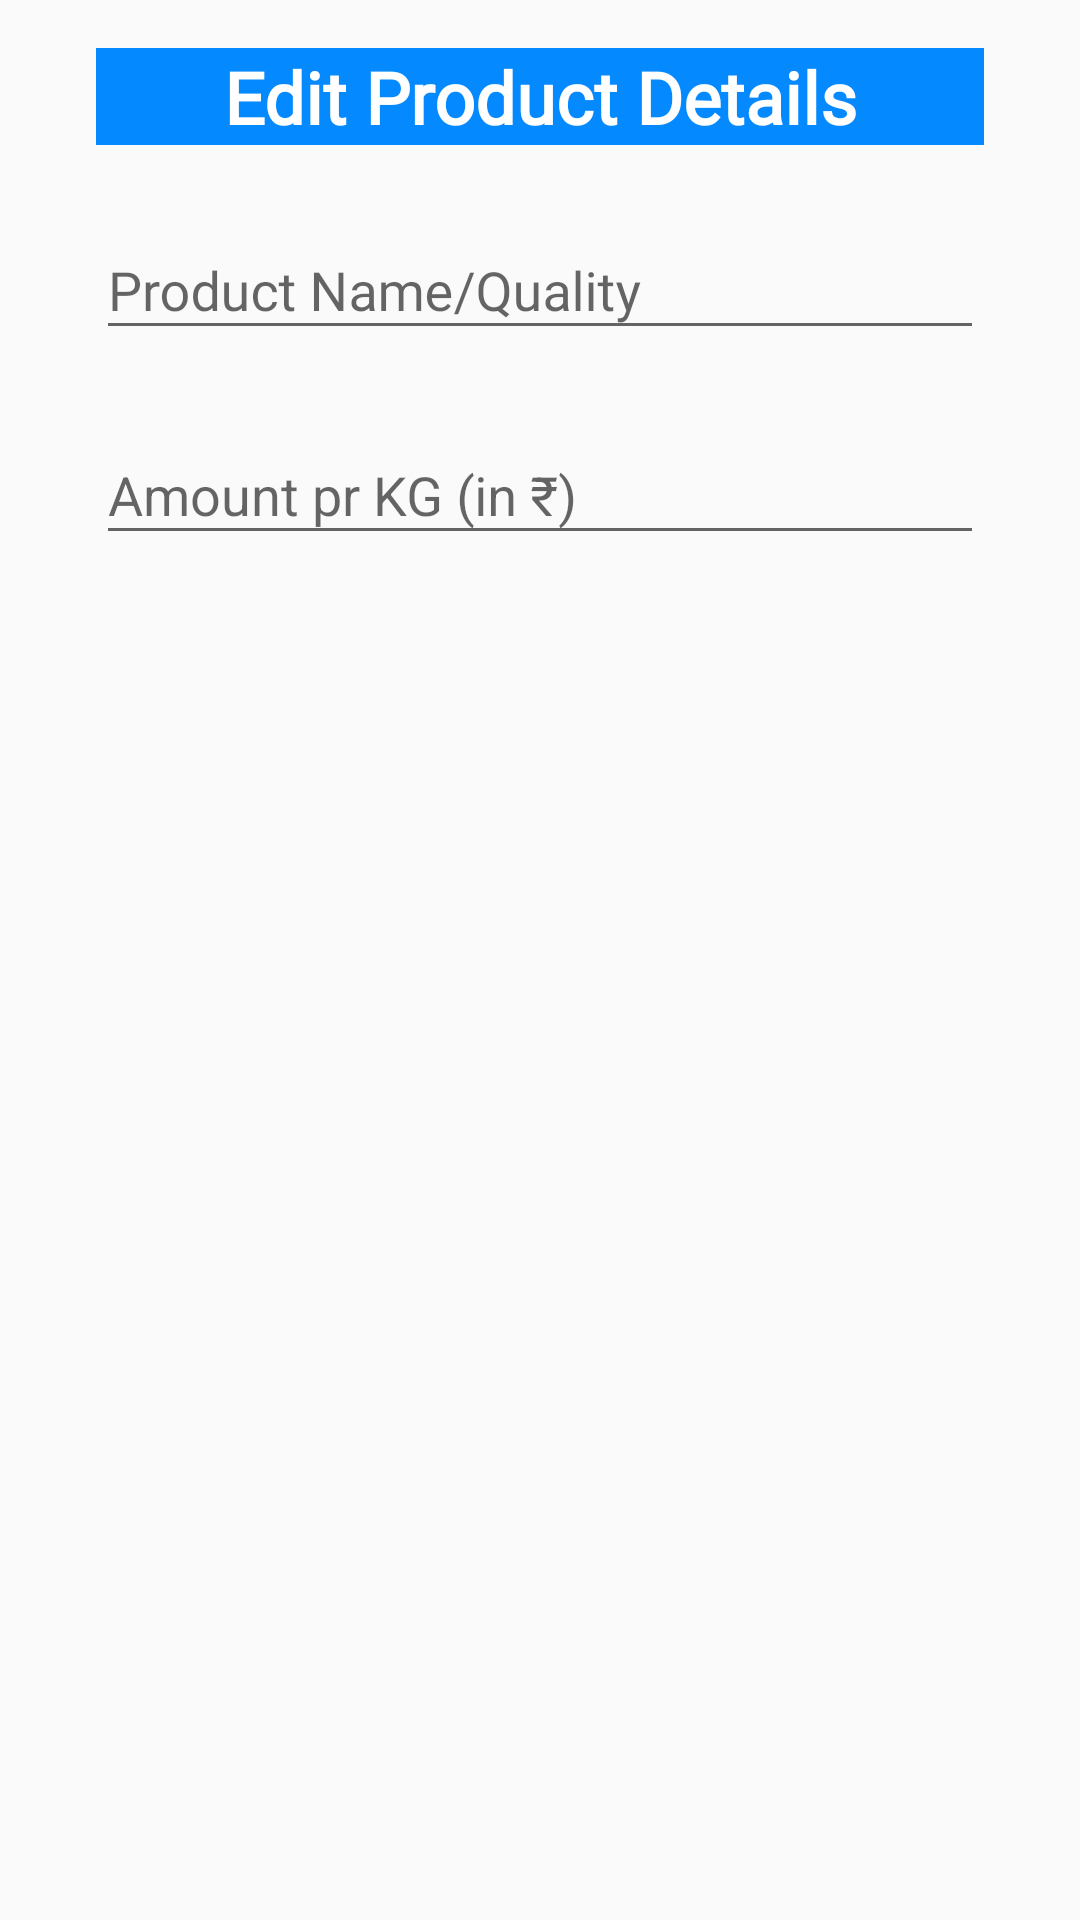

Produce the Android XML layout that renders to this screen, including the resource entries it uses.
<!-- AndroidManifest.xml: application theme AppTheme -->
<!-- res/layout/add_order_dialog.xml -->
<?xml version="1.0" encoding="utf-8"?>
<androidx.constraintlayout.widget.ConstraintLayout xmlns:android="http://schemas.android.com/apk/res/android"
    xmlns:app="http://schemas.android.com/apk/res-auto"
    xmlns:tools="http://schemas.android.com/tools"
    android:layout_width="match_parent"
    android:layout_height="match_parent"
    android:padding="16dp">

    <com.google.android.material.textfield.TextInputLayout
        android:id="@+id/textInputLayout7"
        android:layout_width="match_parent"
        android:layout_height="wrap_content"
        android:layout_marginStart="16dp"
        android:layout_marginTop="16dp"
        android:layout_marginEnd="16dp"
        app:layout_constraintEnd_toEndOf="parent"
        app:layout_constraintStart_toStartOf="parent"
        app:layout_constraintTop_toBottomOf="@+id/textInputLayout6">

        <com.google.android.material.textfield.TextInputEditText
            android:id="@+id/tvEditAmount"
            android:layout_width="match_parent"
            android:layout_height="wrap_content"
            android:hint="@string/amount_prKG" />
    </com.google.android.material.textfield.TextInputLayout>

    <com.google.android.material.textfield.TextInputLayout
        android:id="@+id/textInputLayout6"
        android:layout_width="match_parent"
        android:layout_height="wrap_content"
        android:layout_marginStart="16dp"
        android:layout_marginTop="16dp"
        android:layout_marginEnd="16dp"
        app:layout_constraintEnd_toEndOf="parent"
        app:layout_constraintStart_toStartOf="parent"
        app:layout_constraintTop_toBottomOf="@+id/textInputLayout5">

        <com.google.android.material.textfield.TextInputEditText
            android:id="@+id/tvEditQuality"
            android:layout_width="match_parent"
            android:layout_height="wrap_content"
            android:fontFamily="@font/poppins"
            android:hint="@string/product_name_quality" />
    </com.google.android.material.textfield.TextInputLayout>

    <TextView
        android:id="@+id/textView19"
        android:layout_width="match_parent"
        android:layout_height="wrap_content"
        android:layout_marginStart="16dp"
        android:layout_marginEnd="16dp"
        android:background="@color/blue"
        android:drawablePadding="16dp"
        android:fontFamily="@font/poppins"
        android:gravity="center_horizontal"
        android:text="@string/edit_product_details"
        android:textColor="#ffffff"
        android:textSize="24sp"
        android:textStyle="bold"
        app:layout_constraintEnd_toEndOf="parent"
        app:layout_constraintStart_toStartOf="parent"
        app:layout_constraintTop_toTopOf="parent" />

    <com.google.android.material.textfield.TextInputLayout
        android:id="@+id/textInputLayout5"
        android:layout_width="match_parent"
        android:layout_height="wrap_content"
        android:layout_marginStart="16dp"
        android:layout_marginTop="16dp"
        android:layout_marginEnd="16dp"
        android:visibility="gone"
        app:layout_constraintEnd_toEndOf="parent"
        app:layout_constraintStart_toStartOf="parent"
        app:layout_constraintTop_toBottomOf="@+id/textView19">

        <com.google.android.material.textfield.TextInputEditText
            android:id="@+id/tvEditName"
            android:layout_width="match_parent"
            android:layout_height="wrap_content"
            android:fontFamily="@font/poppins"
            android:hint="Name" />
    </com.google.android.material.textfield.TextInputLayout>

</androidx.constraintlayout.widget.ConstraintLayout>
<!-- resources referenced by this layout -->
<resources>
  <color name="blue">#0589FF</color>
  <string name="amount_prKG">Amount pr KG (in ₹)</string>
  <string name="edit_product_details">Edit Product Details</string>
  <string name="product_name_quality">Product Name/Quality</string>
  <style name="AppTheme" parent="Theme.AppCompat.Light.NoActionBar">
          
          <item name="colorPrimary">@color/colorPrimary</item>
          <item name="colorPrimaryDark">@color/colorPrimaryDark</item>
          <item name="colorAccent">@color/colorAccent</item>
      </style>
  <color name="colorPrimary">#6200EE</color>
  <color name="colorPrimaryDark">#3700B3</color>
  <color name="colorAccent">#03DAC5</color>
</resources>
